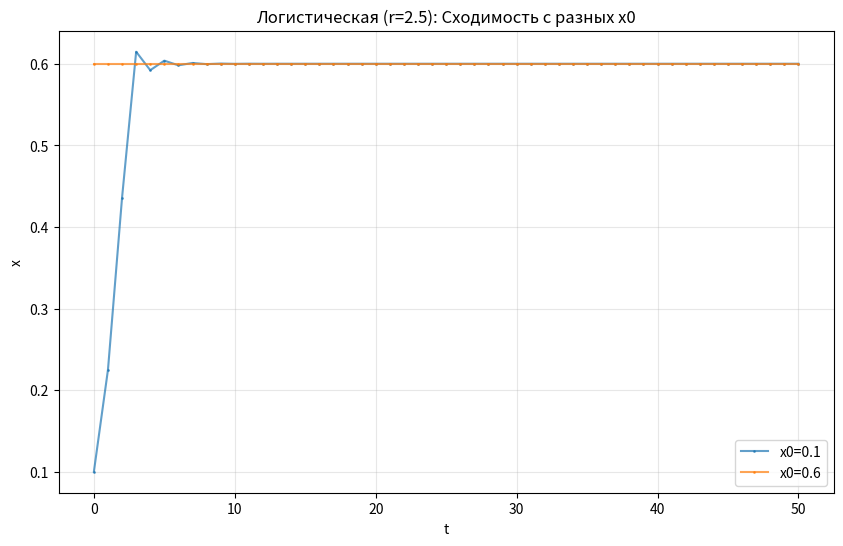
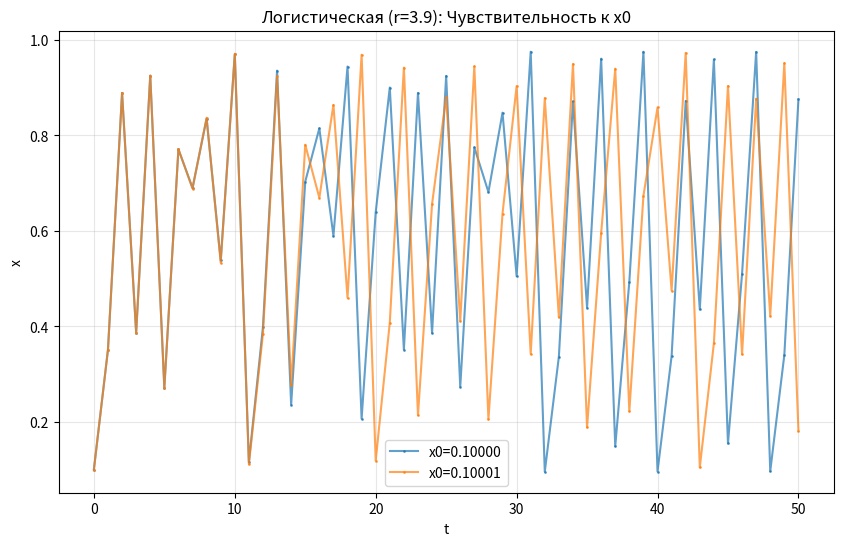
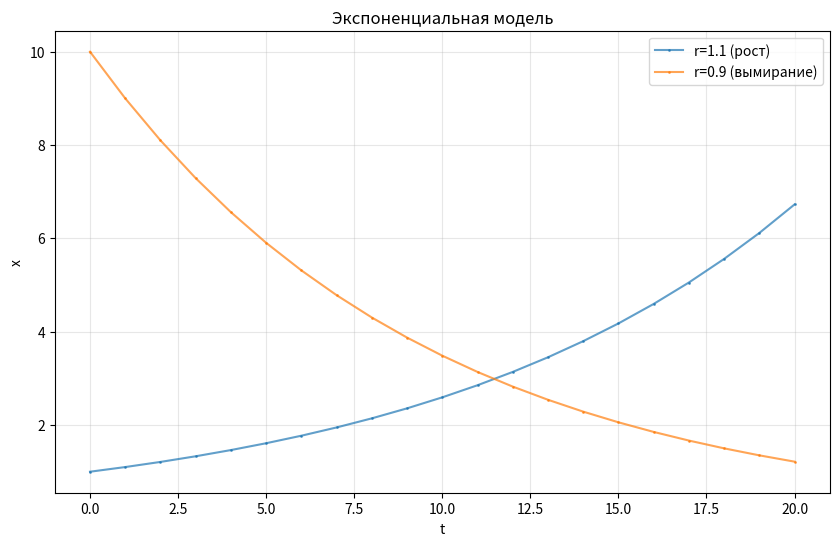
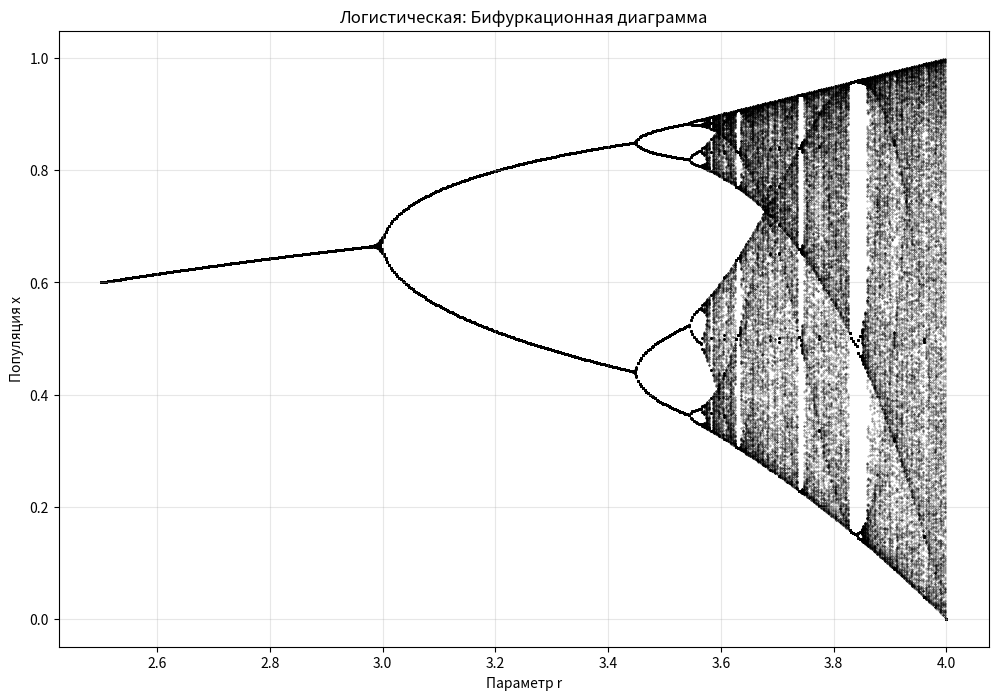
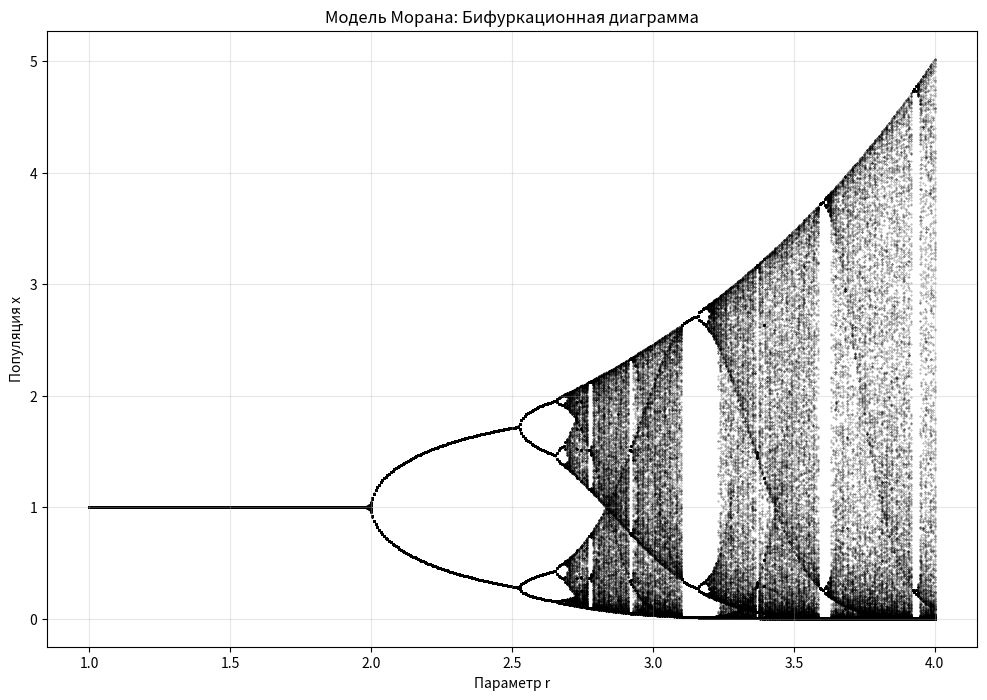
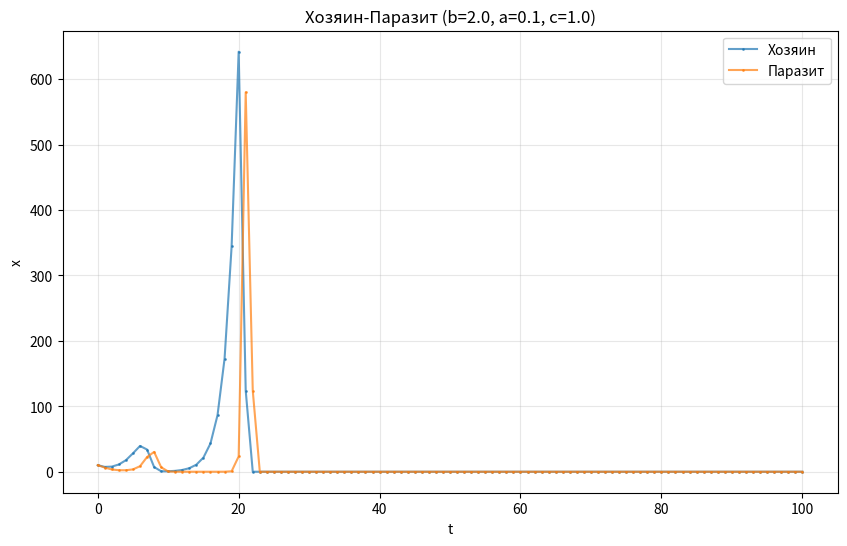
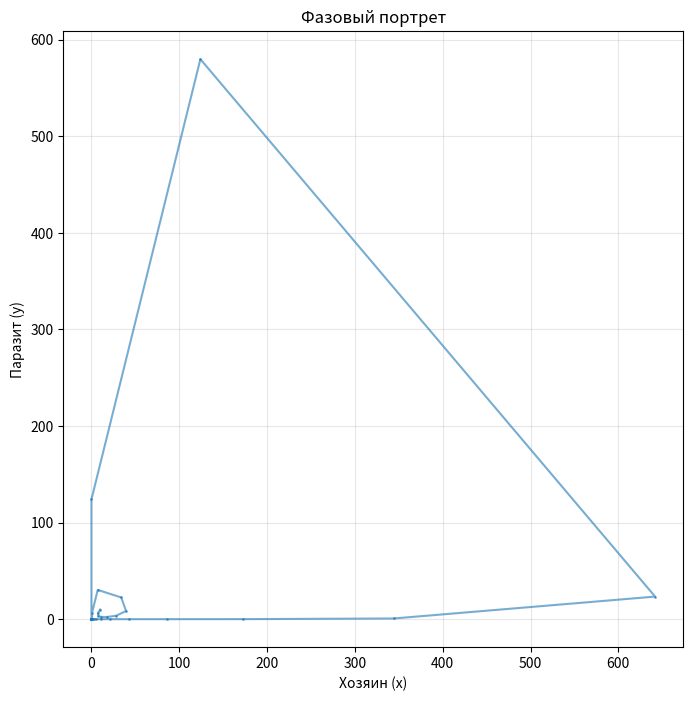

Recreate these plots in Python, in order.
import math
import os
import numpy as np
import matplotlib.pyplot as plt
from typing import Callable, Tuple, List, Any, Dict

PLOT_DIR = "Korzun/lab4_plots"
REPORT_PATH = "Korzun/lab4_report.md"

def exponential_model(r: float) -> Callable[[float], float]:
    return lambda x: r * x

def logistic_model(r: float) -> Callable[[float], float]:
    return lambda x: r * x * (1 - x)

def moran_model(r: float) -> Callable[[float], float]:
    return lambda x: x * math.exp(r * (1 - x))

def nicholson_bailey_model(b: float, a: float, c: float) -> Callable[[float, float], Tuple[float, float]]:
    def step(x: float, y: float) -> Tuple[float, float]:
        try:
            exp_term = math.exp(-a * y)
            x_next = b * x * exp_term
            y_next = c * x * (1 - exp_term)
            return x_next, y_next
        except OverflowError:
            return float('inf'), float('inf')
    return step

def simulate_1d(model_func: Callable[[float], float], x0: float, steps: int) -> List[float]:
    trajectory = [x0]
    x = x0
    for _ in range(steps):
        try:
            x = model_func(x)
        except (OverflowError, ValueError):
            x = float('inf')
        trajectory.append(x)
        if math.isinf(x) or math.isnan(x):
            break
    return trajectory

def simulate_2d(model_func: Callable[[float, float], Tuple[float, float]], x0: float, y0: float, steps: int) -> Tuple[List[float], List[float]]:
    traj_x = [x0]
    traj_y = [y0]
    x, y = x0, y0
    for _ in range(steps):
        try:
            x, y = model_func(x, y)
        except (OverflowError, ValueError):
            x, y = float('inf'), float('inf')
        traj_x.append(x)
        traj_y.append(y)
        if math.isinf(x) or math.isnan(x) or math.isinf(y) or math.isnan(y):
            break
    return traj_x, traj_y

def plot_trajectories(trajectories: List[Tuple[List[float], str]], title: str, filename: str, ylabel: str = "x"):
    plt.figure(figsize=(10, 6))
    for traj, label in trajectories:
        plt.plot(traj, marker='.', linestyle='-', markersize=2, label=label, alpha=0.7)
    plt.title(title)
    plt.xlabel("t")
    plt.ylabel(ylabel)
    plt.legend()
    plt.grid(True, alpha=0.3)
    filepath = os.path.join(PLOT_DIR, filename)
    plt.savefig(filepath)
    plt.close()
    return filename

def plot_phase_2d(traj_x: List[float], traj_y: List[float], title: str, filename: str):
    plt.figure(figsize=(8, 8))
    plt.plot(traj_x, traj_y, marker='.', linestyle='-', markersize=2, alpha=0.6)
    plt.title(title)
    plt.xlabel("Хозяин (x)")
    plt.ylabel("Паразит (y)")
    plt.grid(True, alpha=0.3)
    filepath = os.path.join(PLOT_DIR, filename)
    plt.savefig(filepath)
    plt.close()
    return filename

def plot_bifurcation(model_factory: Callable[[float], Callable], r_min: float, r_max: float, steps: int = 500, transient: int = 200, resolution: int = 500, title: str = "Bifurcation", filename: str = "bifurcation.png"):
    r_values = np.linspace(r_min, r_max, resolution)
    x_final = []
    r_points = []
    x0 = 0.5 
    
    for r in r_values:
        model = model_factory(r)
        x = x0
        for _ in range(transient):
            try:
                x = model(x)
            except (OverflowError, ValueError):
                x = float('nan')
                break
        
        if not math.isnan(x) and not math.isinf(x):
            for _ in range(steps):
                try:
                    x = model(x)
                except (OverflowError, ValueError):
                    break
                x_final.append(x)
                r_points.append(r)

    plt.figure(figsize=(12, 8))
    plt.scatter(r_points, x_final, s=0.1, color='black', alpha=0.5)
    plt.title(title)
    plt.xlabel("Параметр r")
    plt.ylabel("Популяция x")
    plt.grid(True, alpha=0.3)
    filepath = os.path.join(PLOT_DIR, filename)
    plt.savefig(filepath)
    plt.close()
    return filename

def run_task_1_2(results):
    r_stable = 2.5
    traj1 = simulate_1d(logistic_model(r_stable), x0=0.1, steps=50)
    traj2 = simulate_1d(logistic_model(r_stable), x0=0.6, steps=50)
    fn1 = plot_trajectories([(traj1, "x0=0.1"), (traj2, "x0=0.6")], 
                            f"Логистическая (r={r_stable}): Сходимость с разных x0", "log_stable_x0.png")
    
    r_chaos = 3.9
    traj3 = simulate_1d(logistic_model(r_chaos), x0=0.10000, steps=50)
    traj4 = simulate_1d(logistic_model(r_chaos), x0=0.10001, steps=50)
    fn2 = plot_trajectories([(traj3, "x0=0.10000"), (traj4, "x0=0.10001")], 
                            f"Логистическая (r={r_chaos}): Чувствительность к x0", "log_chaos_x0.png")

    results["Задание 1-2: Влияние x0 и параметров (Логистическая)"] = [
        {"desc": f"При r={r_stable} траектории ведут себя схоже и сходятся к одной точке независимо от старта.", "img": fn1},
        {"desc": f"При r={r_chaos} (хаос) поведение траекторий существенно отличается даже при минимальном изменении x0.", "img": fn2}
    ]

    traj_exp1 = simulate_1d(exponential_model(1.1), x0=1.0, steps=20)
    traj_exp2 = simulate_1d(exponential_model(0.9), x0=10.0, steps=20)
    fn_exp = plot_trajectories([(traj_exp1, "r=1.1 (рост)"), (traj_exp2, "r=0.9 (вымирание)")],
                               "Экспоненциальная модель", "exponential.png")
    results["Экспоненциальная модель"] = [{"desc": "При r > 1 бесконечный рост, при r < 1 вымирание.", "img": fn_exp}]


def run_task_3(results):
    fn_log_bif = plot_bifurcation(logistic_model, 2.5, 4.0, title="Логистическая: Бифуркационная диаграмма", filename="log_bifurcation.png")
    
    fn_moran_bif = plot_bifurcation(moran_model, 1.0, 4.0, title="Модель Морана: Бифуркационная диаграмма", filename="moran_bifurcation.png")
    
    results["Задание 3: Качественное изменение (Бифуркации)"] = [
        {"desc": "Логистическая модель: видно изменение поведения (точка -> 2-цикл -> 4-цикл -> хаос) при увеличении r.", "img": fn_log_bif},
        {"desc": "Модель Морана: аналогичный каскад бифуркаций при изменении параметра r.", "img": fn_moran_bif}
    ]

def run_host_parasite(results):
    b, a, c = 2.0, 0.1, 1.0
    tx, ty = simulate_2d(nicholson_bailey_model(b, a, c), 10.0, 10.0, 100)
    fn_hp = plot_trajectories([(tx, "Хозяин"), (ty, "Паразит")], f"Хозяин-Паразит (b={b}, a={a}, c={c})", "host_parasite_time.png")
    fn_hp_phase = plot_phase_2d(tx, ty, "Фазовый портрет", "host_parasite_phase.png")
    
    results["Модель Хозяин-Паразит"] = [
        {"desc": "Траектории во времени (колебательный рост)", "img": fn_hp},
        {"desc": "Фазовый портрет (раскручивающаяся спираль - неустойчивость)", "img": fn_hp_phase}
    ]

def main():
    if not os.path.exists(PLOT_DIR):
        os.makedirs(PLOT_DIR)
    
    results = {}
    
    print("Выполнение Задания 1 и 2...")
    run_task_1_2(results)
    
    print("Выполнение Задания 3...")
    run_task_3(results)
    
    print("Моделирование Хозяин-Паразит...")
    run_host_parasite(results)
    
    print(f"Графики сохранены в директорию: {PLOT_DIR}")

if __name__ == "__main__":
    main()
